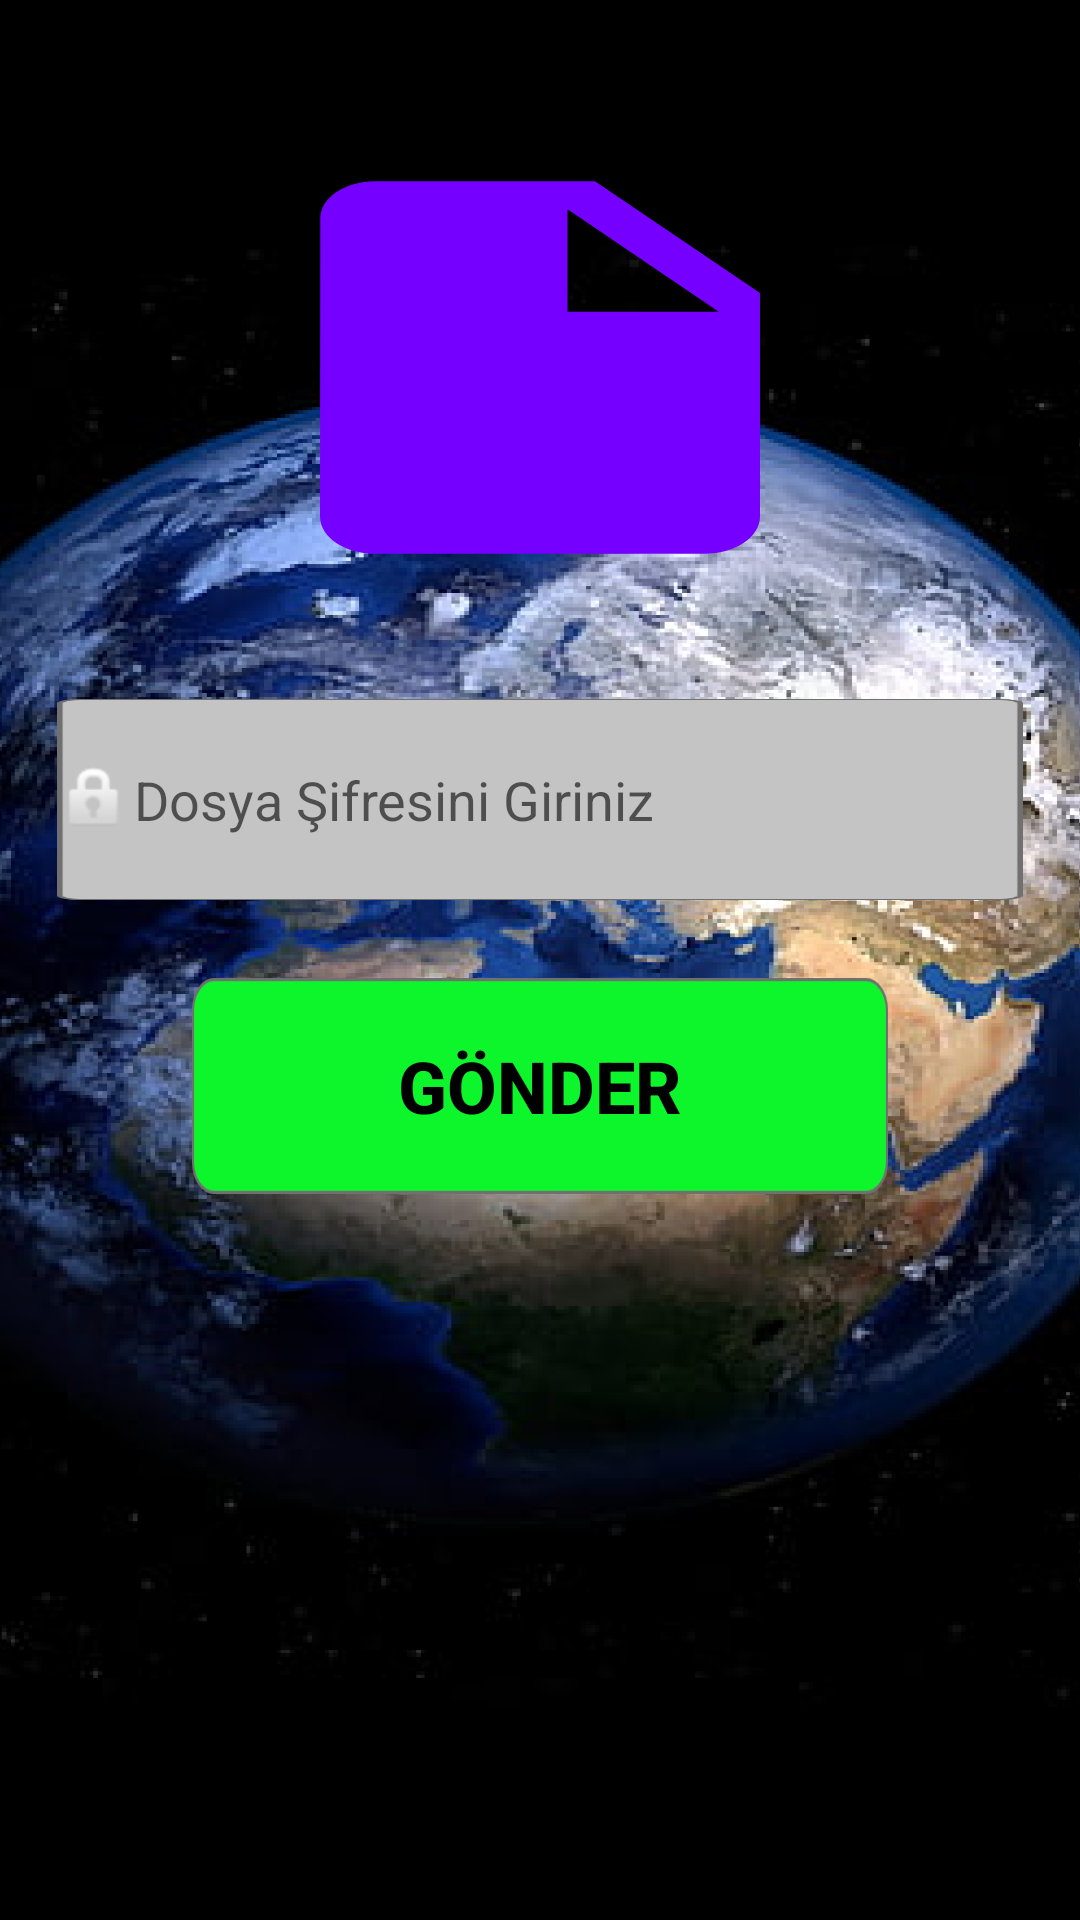

Write the Android layout XML for this screen, with the resource values it uses.
<!-- AndroidManifest.xml: application theme Theme.Yazilimsinama -->
<!-- res/layout/activity_dosyagondersayfasi.xml -->
<?xml version="1.0" encoding="utf-8"?>
<androidx.constraintlayout.widget.ConstraintLayout xmlns:android="http://schemas.android.com/apk/res/android"
    xmlns:app="http://schemas.android.com/apk/res-auto"
    xmlns:tools="http://schemas.android.com/tools"
    android:layout_width="match_parent"
    android:layout_height="match_parent"
    android:background="@drawable/dunyaarkaplan"
    tools:context=".dosyagondersayfasi">

    <ImageView
        android:id="@+id/resimdosya_imageView"
        android:layout_width="220dp"
        android:layout_height="149dp"
        android:layout_marginTop="49dp"
        android:layout_marginBottom="36dp"
        android:onClick="fotorafimageview"
        app:layout_constraintBottom_toTopOf="@+id/resimdosyasisifreleme_edittext"
        app:layout_constraintEnd_toEndOf="parent"
        app:layout_constraintStart_toStartOf="parent"
        app:layout_constraintTop_toTopOf="parent"
        android:background="@drawable/ic_dosya" />

    <Button
        android:id="@+id/button4"
        android:layout_width="232dp"
        android:layout_height="72dp"
        android:layout_marginBottom="31dp"
        android:background="@drawable/butonarkasi"
        android:onClick="resimgondermebutonu"
        android:text="GÖNDER"
        android:textColor="#000000"
        android:textSize="24sp"
        android:textStyle="bold"
        app:layout_constraintBottom_toTopOf="@+id/resimdosyasi_recyclerView"
        app:layout_constraintEnd_toEndOf="parent"
        app:layout_constraintStart_toStartOf="parent"
        app:layout_constraintTop_toBottomOf="@+id/resimdosyasisifreleme_edittext" />

    <androidx.recyclerview.widget.RecyclerView
        android:id="@+id/resimdosyasi_recyclerView"
        android:layout_width="399dp"
        android:layout_height="210dp"
        android:layout_marginBottom="2dp"
        app:layout_constraintBottom_toBottomOf="parent"
        app:layout_constraintEnd_toEndOf="parent"
        app:layout_constraintStart_toStartOf="parent"
        app:layout_constraintTop_toBottomOf="@+id/button4" />

    <EditText
        android:id="@+id/resimdosyasisifreleme_edittext"
        android:layout_width="322dp"
        android:layout_height="67dp"
        android:layout_marginBottom="26dp"
        android:background="@drawable/plaintext"
        android:drawableLeft="@android:drawable/ic_lock_idle_lock"
        android:ems="10"
        android:hint="Dosya Şifresini Giriniz"
        android:inputType="textPersonName"
        app:layout_constraintBottom_toTopOf="@+id/button4"
        app:layout_constraintEnd_toEndOf="parent"
        app:layout_constraintStart_toStartOf="parent"
        app:layout_constraintTop_toBottomOf="@+id/resimdosya_imageView" />
</androidx.constraintlayout.widget.ConstraintLayout>
<!-- resources referenced by this layout -->
<resources>
  <!-- drawable butonarkasi: png bitmap (drawable-hdpi, 2318 bytes) -->
  <!-- drawable dunyaarkaplan: png bitmap (drawable-hdpi, 270881 bytes) -->
  <!-- drawable ic_dosya (drawable) -->
  <vector android:autoMirrored="true" android:height="150dp"
      android:tint="#7500FF" android:viewportHeight="24"
      android:viewportWidth="24" android:width="150dp" xmlns:android="http://schemas.android.com/apk/res/android">
      <path android:fillColor="@android:color/white" android:pathData="M6,2c-1.1,0 -1.99,0.9 -1.99,2L4,20c0,1.1 0.89,2 1.99,2L18,22c1.1,0 2,-0.9 2,-2L20,8l-6,-6L6,2zM13,9L13,3.5L18.5,9L13,9z"/>
  </vector>
  <!-- drawable plaintext: png bitmap (drawable-hdpi, 2160 bytes) -->
  <style name="Theme.Yazilimsinama" parent="Theme.MaterialComponents.DayNight.NoActionBar.Bridge">
          
          <item name="colorPrimary">@color/purple_500</item>
          <item name="colorPrimaryVariant">@color/purple_700</item>
          <item name="colorOnPrimary">@color/white</item>
          
          <item name="colorSecondary">@color/teal_200</item>
          <item name="colorSecondaryVariant">@color/teal_700</item>
          <item name="colorOnSecondary">@color/black</item>
          
          <item name="android:statusBarColor" tools:targetApi="l">?attr/colorPrimaryVariant</item>
          
      </style>
  <!-- not gathered from this repository: default colours our renderer supplied (Android Studio template values) -->
  <color name="purple_500">#FF6200EE</color>
  <color name="purple_700">#FF3700B3</color>
  <color name="teal_200">#FF03DAC5</color>
  <color name="teal_700">#FF018786</color>
  <color name="black">#FF000000</color>
  <color name="white">#FFFFFFFF</color>
</resources>
